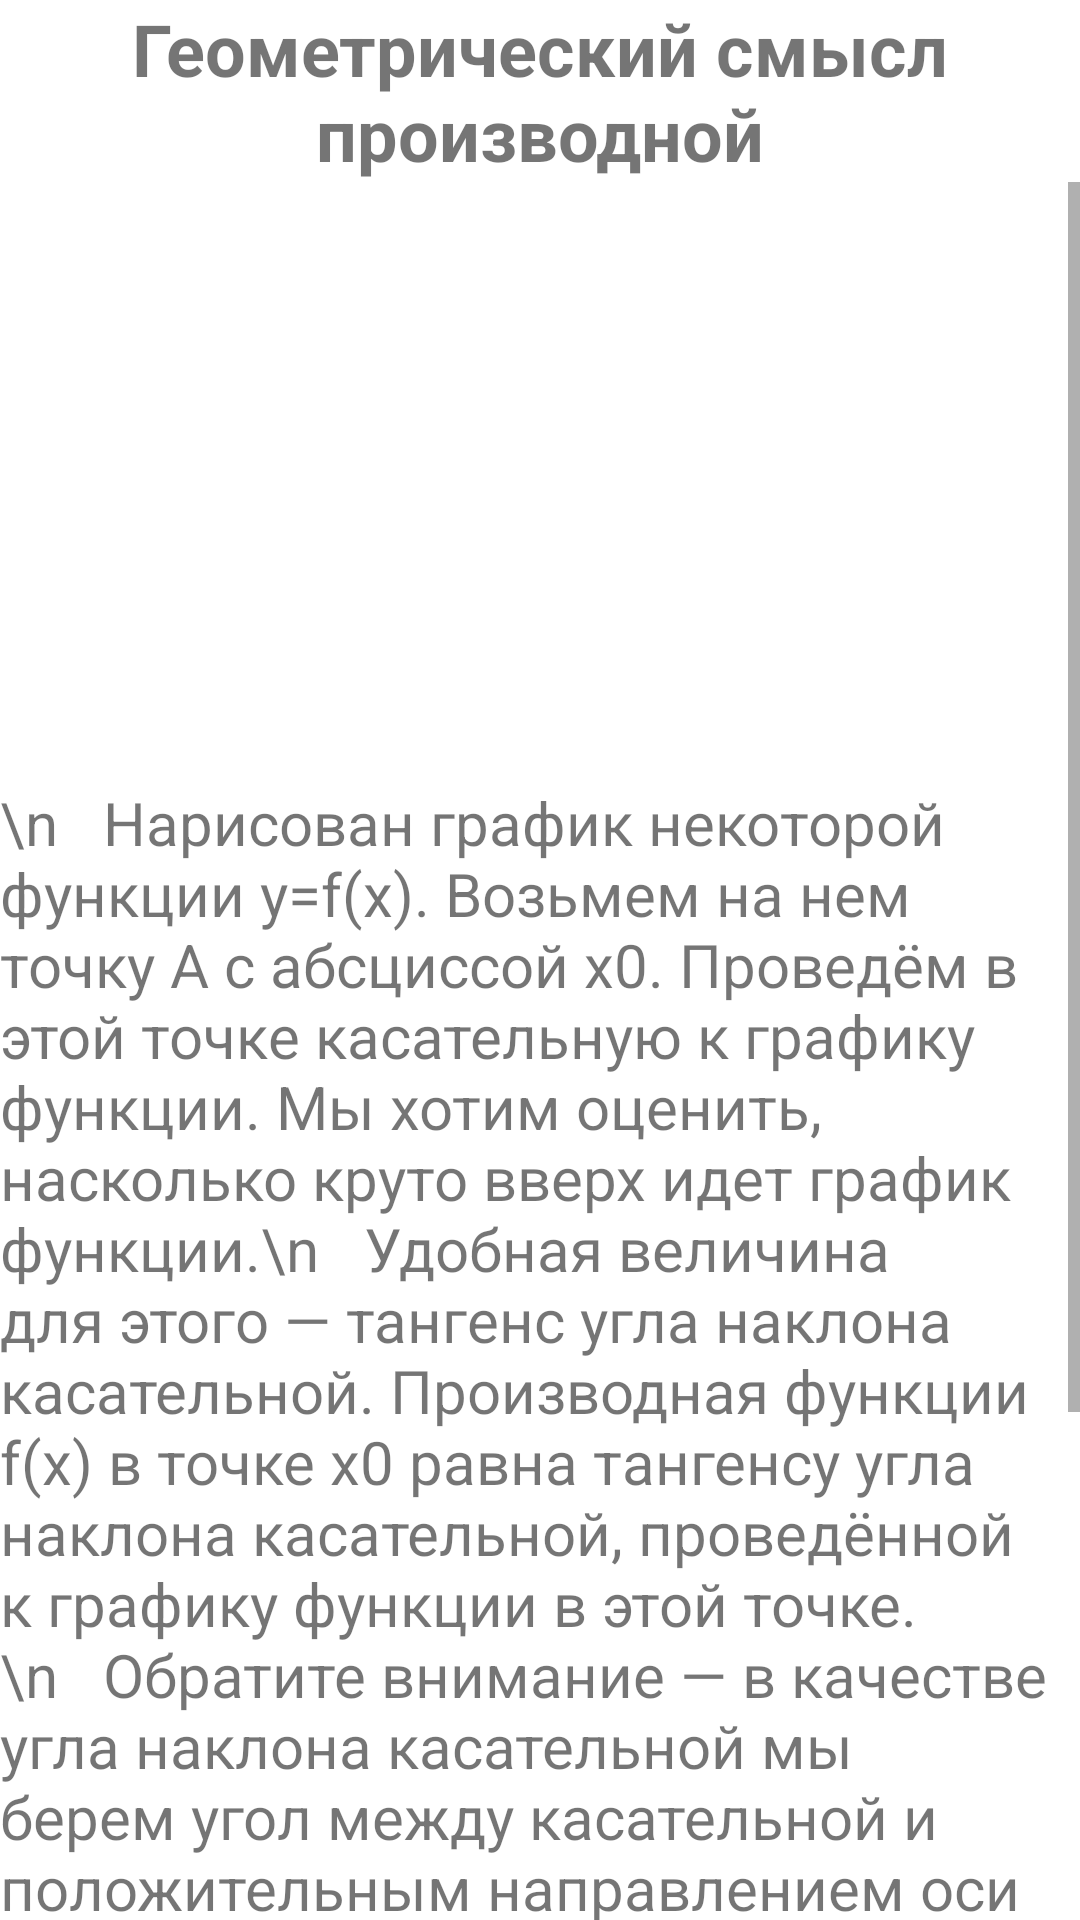

This screen was rendered from an Android layout file. Write that file and the resources it references.
<!-- AndroidManifest.xml: application theme Theme.PR19 -->
<!-- res/layout/fragment_article5.xml -->
<?xml version="1.0" encoding="utf-8"?>
<FrameLayout xmlns:android="http://schemas.android.com/apk/res/android"
    xmlns:tools="http://schemas.android.com/tools"
    android:layout_width="match_parent"
    android:layout_height="match_parent"
    tools:context=".ui.article5.article5">
    <LinearLayout
        android:layout_width="match_parent"
        android:layout_height="match_parent"
        android:orientation="vertical">
        <TextView
            android:layout_width="match_parent"
            android:layout_height="wrap_content"
            android:textSize="24dp"
            android:textAlignment="center"
            android:text="Геометрический смысл производной"
            android:textStyle="bold"/>
        <ScrollView
            android:layout_width="match_parent"
            android:layout_height="match_parent">
            <LinearLayout
                android:layout_width="match_parent"
                android:layout_height="match_parent"
                android:orientation="vertical">
                <ImageView
                    android:layout_width="match_parent"
                    android:layout_height="200dp"
                    android:src="@drawable/dirr2"/>
                <TextView
                    android:layout_width="match_parent"
                    android:layout_height="wrap_content"
                    android:textSize="20dp"
                    android:text="\n   Нарисован график некоторой функции y=f(x). Возьмем на нем точку А с абсциссой x0. Проведём в этой точке касательную к графику функции. Мы хотим оценить, насколько круто вверх идет график функции.\n   Удобная величина для этого — тангенс угла наклона касательной. Производная функции f(x) в точке x0 равна тангенсу угла наклона касательной, проведённой к графику функции в этой точке.\n   Обратите внимание — в качестве угла наклона касательной мы берем угол между касательной и положительным направлением оси ОХ.\n   Производная функции в точке x0 равна угловому коэффициенту касательной, проведенной к графику функции в этой точке. Другими словами, производная равна тангенсу угла наклона касательной.\n   Если функция y=f(x) возрастает, ее производная положительна.\n   Если y=f(x) убывает, ее производная отрицательна.\n   "/>
            </LinearLayout>
        </ScrollView>
    </LinearLayout>
</FrameLayout>
<!-- resources referenced by this layout -->
<resources>
  <style name="Theme.PR19" parent="Theme.MaterialComponents.DayNight.DarkActionBar">
          
          <item name="colorPrimary">@color/purple_500</item>
          <item name="colorPrimaryVariant">@color/purple_700</item>
          <item name="colorOnPrimary">@color/white</item>
          
          <item name="colorSecondary">@color/teal_200</item>
          <item name="colorSecondaryVariant">@color/teal_700</item>
          <item name="colorOnSecondary">@color/black</item>
          
          <item name="android:statusBarColor" tools:targetApi="l">?attr/colorPrimaryVariant</item>
          
      </style>
  <!-- not gathered from this repository: default colours our renderer supplied (Android Studio template values) -->
  <color name="purple_500">#FF6200EE</color>
  <color name="purple_700">#FF3700B3</color>
  <color name="teal_200">#FF03DAC5</color>
  <color name="teal_700">#FF018786</color>
  <color name="black">#FF000000</color>
  <color name="white">#FFFFFFFF</color>
</resources>
